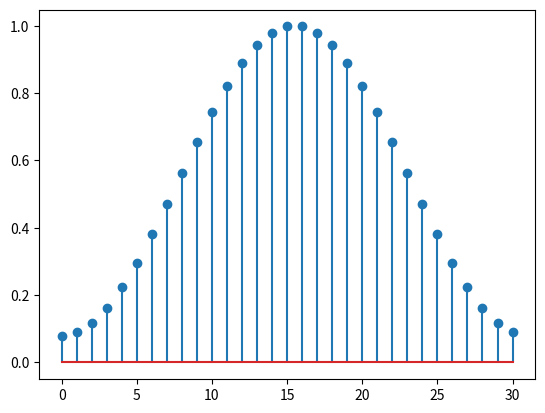

This chart was generated by the following Python code:
import numpy as np
import  matplotlib.pyplot as plt
m=32

n=np.arange(0,31)

h=0.54-0.46*np.cos(2*np.pi*n/31)

plt.stem(n,h)

plt.show()
